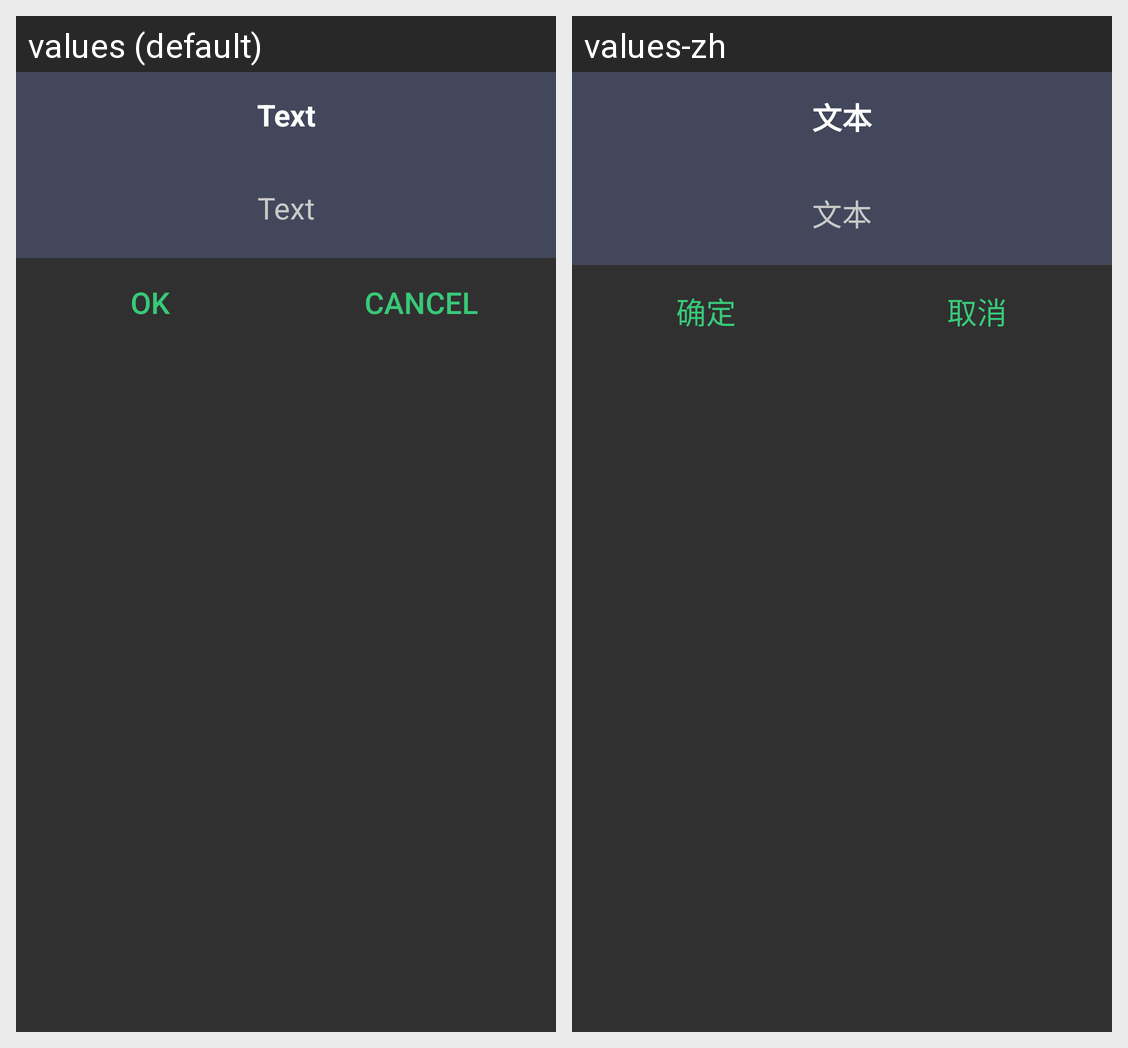

Translations of the strings shown on this Android screen, per locale in the grid:
Android screen res/layout/confirm_dialog.xml rendered under 2 locales, left to right: values (default), values-zh. Device: Nexus 5 (rendered at 1080×1920; each locale shown at half size, 540×960, under a caption strip naming it); theme theme_pda.
Strings drawn on this screen, with the default value and each locale's value (text and hints the layout hard-codes, and strings that could not be matched under every locale, appear in the picture but are not listed):

text
  values: Text
  values-zh: 文本

ok
  values: OK
  values-zh: 确定

cancel
  values: Cancel
  values-zh: 取消
